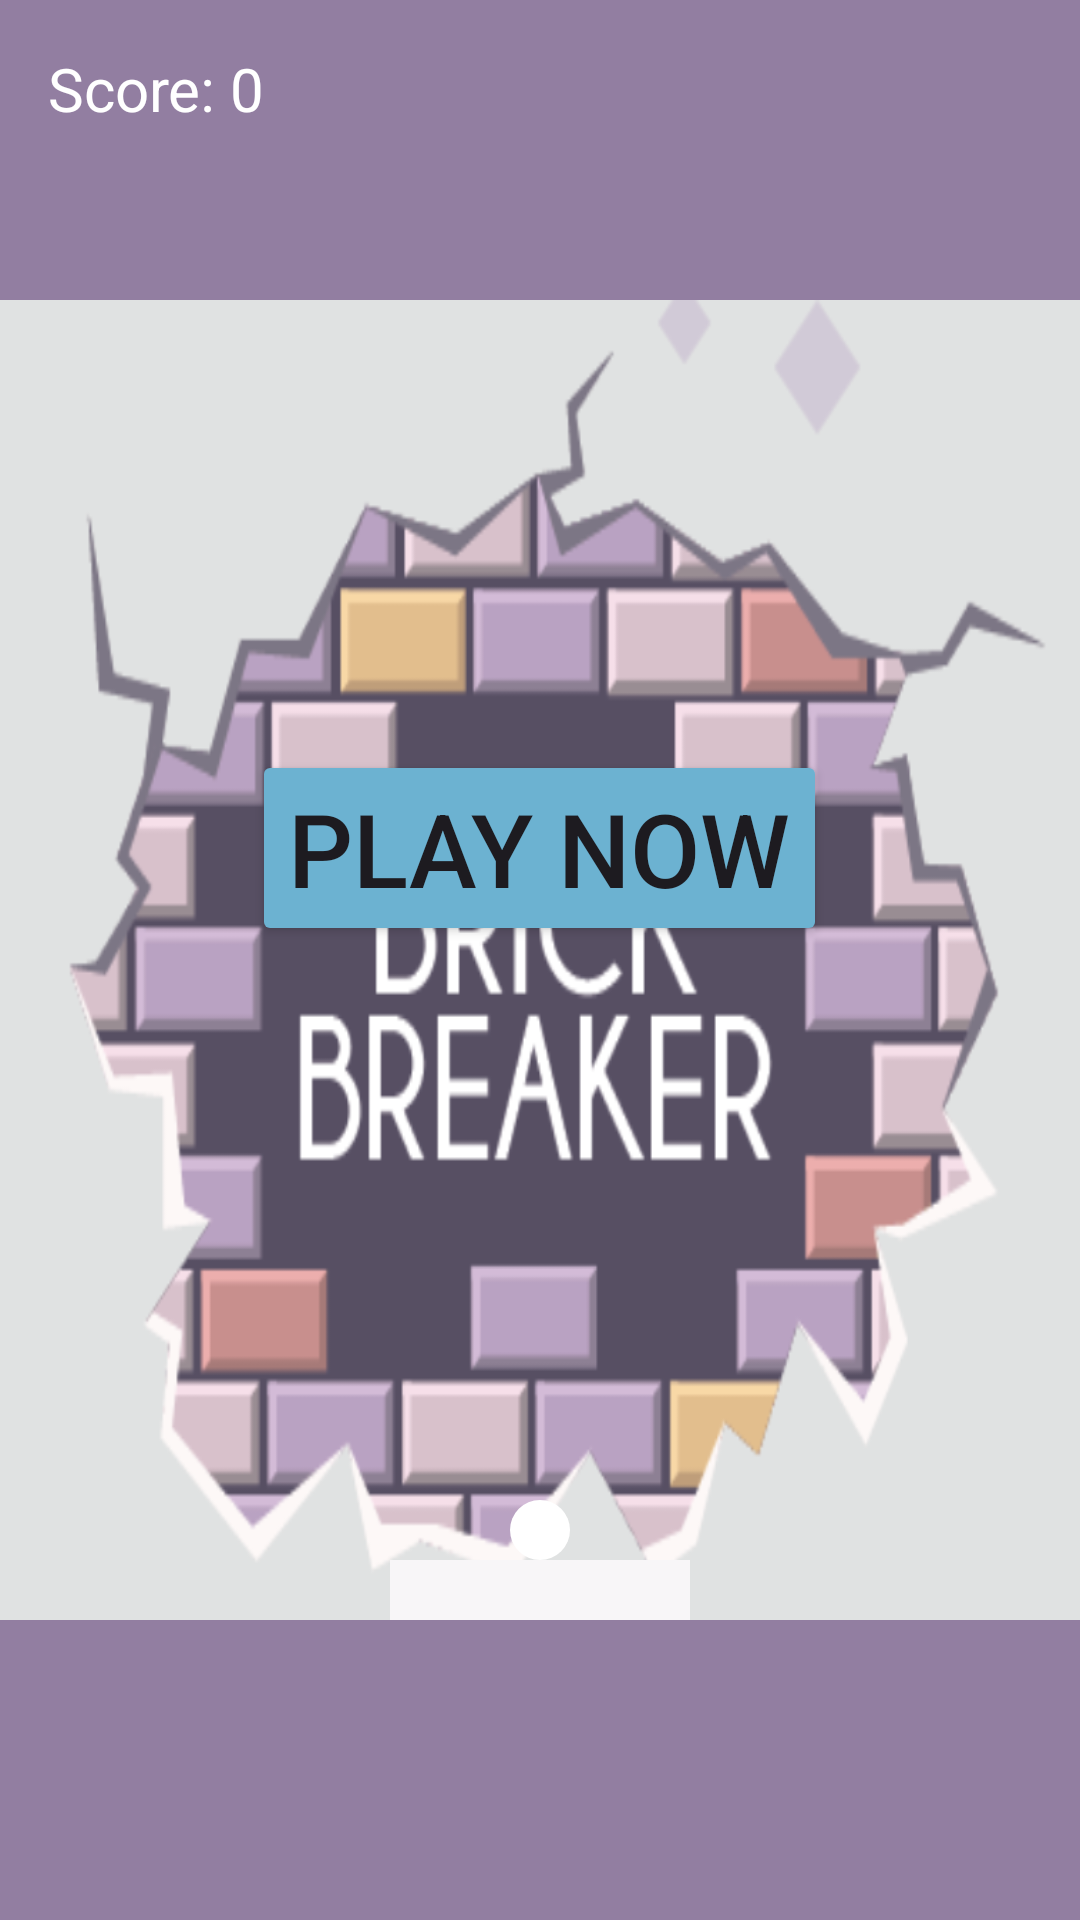

This screen was rendered from an Android layout file. Write that file and the resources it references.
<!-- AndroidManifest.xml: application theme Theme.Gamee -->
<!-- res/layout/activity_main.xml -->
<?xml version="1.0" encoding="utf-8"?>
<androidx.constraintlayout.widget.ConstraintLayout xmlns:android="http://schemas.android.com/apk/res/android"
    xmlns:app="http://schemas.android.com/apk/res-auto"
    xmlns:tools="http://schemas.android.com/tools"
    android:id="@+id/container"
    android:layout_width="match_parent"
    android:layout_height="match_parent"
    android:background="#927EA1"
    tools:context=".MainActivity">

    <TextView
        android:id="@+id/scoreText"
        android:layout_width="wrap_content"
        android:layout_height="wrap_content"
        android:layout_marginStart="16dp"
        android:layout_marginLeft="16dp"
        android:layout_marginTop="16dp"
        android:layout_marginBottom="57dp"
        android:text="Score: 0"
        android:textColor="@android:color/white"
        android:textSize="20sp"
        app:layout_constraintBottom_toTopOf="@+id/relativeLayout"
        app:layout_constraintStart_toStartOf="parent"
        app:layout_constraintTop_toTopOf="parent" />


    <RelativeLayout
        android:id="@+id/relativeLayout"
        android:layout_width="wrap_content"
        android:layout_height="0dp"
        android:layout_marginBottom="100dp"
        android:background="@drawable/logo"
        app:layout_constraintBottom_toBottomOf="parent"
        app:layout_constraintStart_toStartOf="parent"
        app:layout_constraintTop_toBottomOf="@+id/scoreText">


        <View
            android:id="@+id/paddle"
            android:layout_width="100dp"
            android:layout_height="20dp"
            android:layout_alignParentBottom="true"
            android:layout_centerHorizontal="true"
            android:background="#F8F6F8"
            android:outlineAmbientShadowColor="#DF3838" />

        <View
            android:id="@+id/ball"
            android:layout_width="20dp"
            android:layout_height="20dp"
            android:layout_above="@id/paddle"
            android:layout_centerHorizontal="true"
            android:background="@drawable/circle_background" />

        <LinearLayout
            android:id="@+id/brickContainer"
            android:layout_width="match_parent"
            android:layout_height="match_parent"
            android:layout_above="@id/ball"
            android:layout_marginBottom="23dp"
            android:orientation="vertical" />

        <Button
            android:id="@+id/start"
            android:layout_width="wrap_content"
            android:layout_height="wrap_content"
            android:layout_centerHorizontal="true"
            android:layout_marginTop="150dp"
            android:backgroundTint="#6CB2D1"
            android:text="Play Now"
            android:textSize="34sp">

        </Button>

    </RelativeLayout>


</androidx.constraintlayout.widget.ConstraintLayout>
<!-- resources referenced by this layout -->
<resources>
  <!-- drawable circle_background (drawable) -->
  <shape xmlns:android="http://schemas.android.com/apk/res/android">
      <solid android:color="@android:color/white"/>
      <corners android:radius="10dp"/>
  </shape>
  <!-- drawable logo: png bitmap (drawable, 100787 bytes) -->
  <style name="Theme.Gamee" parent="Base.Theme.Gamee" />
  <style name="Base.Theme.Gamee" parent="Theme.Material3.DayNight.NoActionBar">
          
          
      </style>
</resources>
